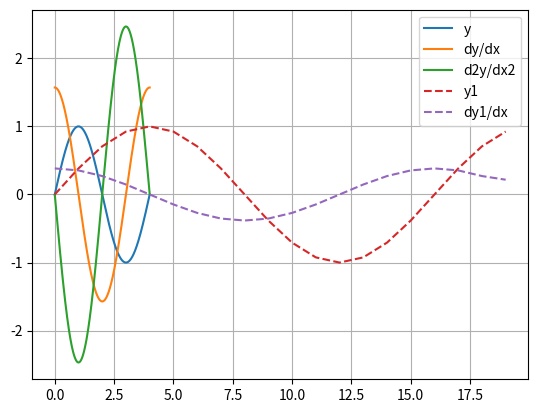

The script that saved this image:
# -*- coding: utf-8 -*-

import numpy as np
import matplotlib.pyplot as plt

x = np.linspace(0,4,1000)
y = np.sin(2*np.pi*x/4)

dydx = np.gradient(y) / np.gradient(x)
d2ydx2 = np.gradient(dydx) / np.gradient(x)


x1 = np.arange(0, 20)
y1 = np.sin(2*np.pi*x1/16)
dy1dx = np.gradient(y1) / np.gradient(x1)
d2y1dx2 = np.gradient(dy1dx) / np.gradient(x1)

plt.plot(x,y, label='y')
plt.plot(x, dydx, label='dy/dx')
plt.plot(x, d2ydx2, label='d2y/dx2')

plt.plot(x1,y1, '--', label='y1')
plt.plot(x1, dy1dx, '--', label='dy1/dx')


plt.grid()
plt.legend()